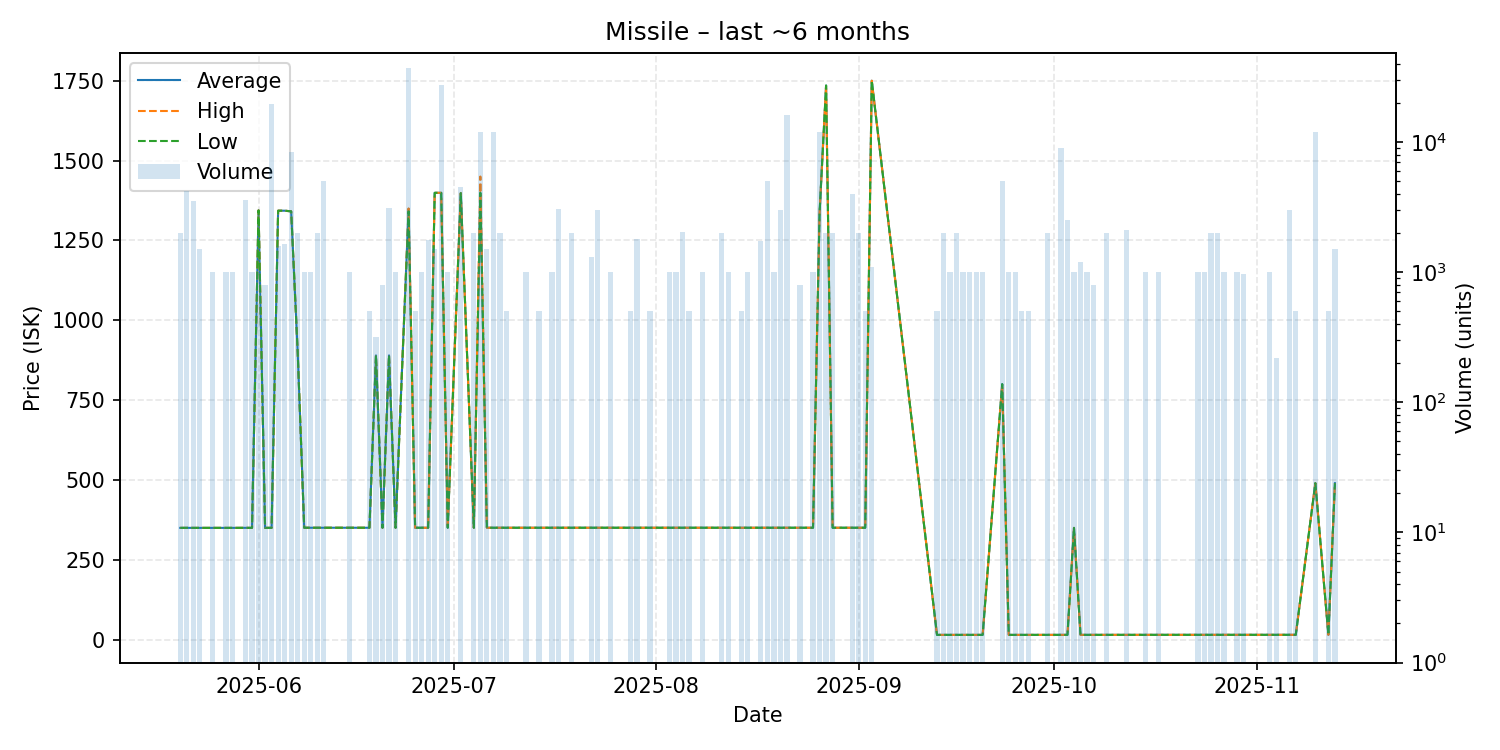

The data file committed next to this chart (first rows):
date, average, highest, lowest, order_count, volume
2025-05-20, 350.0, 350.0, 350.0, 3, 2000
2025-05-21, 350.1, 350.1, 350.1, 1, 4200
2025-05-22, 350.0, 350.0, 350.0, 4, 3500
2025-05-23, 350.0, 350.0, 350.0, 2, 1500
2025-05-25, 350.0, 350.0, 350.0, 1, 1000
2025-05-27, 350.0, 350.0, 350.0, 1, 1000
2025-05-28, 350.0, 350.0, 350.0, 1, 1000
2025-05-30, 350.1, 350.1, 350.1, 3, 3600
2025-05-31, 350.1, 350.1, 350.1, 1, 1000
2025-06-01, 1344, 1344, 1344, 2, 1000
2025-06-02, 350.1, 350.1, 350.1, 1, 800
2025-06-03, 350.1, 350.1, 350.1, 2, 19500
2025-06-04, 1343, 1343, 1343, 1, 1600
2025-06-05, 1343, 1343, 1343, 3, 1642
2025-06-06, 1341, 1341, 1341, 4, 8401
2025-06-07, 900.0, 900.0, 900.0, 1, 2000
2025-06-08, 350.4, 350.4, 350.4, 1, 1000
2025-06-09, 350.4, 350.4, 350.4, 2, 1000
2025-06-10, 350.4, 350.4, 350.4, 2, 2001
2025-06-11, 350.4, 350.4, 350.4, 5, 5000
2025-06-15, 350.4, 350.4, 350.4, 1, 1000
2025-06-18, 350.4, 350.4, 350.4, 1, 500
2025-06-19, 889.9, 889.9, 889.9, 1, 320
2025-06-20, 350.4, 350.4, 350.4, 1, 800
2025-06-21, 890.0, 890.0, 890.0, 4, 3100
2025-06-22, 350.4, 350.4, 350.4, 2, 1000
2025-06-24, 1349, 1350, 1341, 12, 37329
2025-06-25, 350.4, 350.4, 350.4, 1, 500
2025-06-26, 350.4, 350.4, 350.4, 1, 1000
2025-06-27, 350.4, 350.4, 350.4, 2, 1770
2025-06-28, 1399, 1399, 1399, 2, 1500
2025-06-29, 1399, 1399, 1399, 3, 27500
2025-06-30, 350.4, 350.4, 350.4, 1, 1000
2025-07-02, 1398, 1398, 1398, 4, 4504
2025-07-04, 350.4, 350.4, 350.4, 1, 2000
2025-07-05, 1399, 1450, 1399, 5, 11896
2025-07-06, 350.4, 350.4, 350.4, 2, 1500
2025-07-07, 350.4, 350.4, 350.4, 2, 11896
2025-07-08, 350.4, 350.4, 350.4, 2, 2000
2025-07-09, 350.4, 350.4, 350.4, 1, 500
2025-07-12, 350.4, 350.4, 350.4, 1, 1000
2025-07-14, 350.4, 350.4, 350.4, 1, 500
2025-07-16, 350.4, 350.4, 350.4, 2, 1001
2025-07-17, 350.4, 350.4, 350.4, 2, 3040
2025-07-19, 350.4, 350.4, 350.4, 2, 2000
2025-07-22, 350.4, 350.4, 350.4, 1, 1300
2025-07-23, 350.4, 350.4, 350.4, 3, 3000
2025-07-25, 350.4, 350.4, 350.4, 1, 1000
2025-07-28, 350.4, 350.4, 350.4, 1, 500
2025-07-29, 350.4, 350.4, 350.4, 1, 1800
2025-07-31, 350.4, 350.4, 350.4, 1, 500
2025-08-03, 350.4, 350.4, 350.4, 1, 1000
2025-08-04, 350.4, 350.4, 350.4, 1, 1000
2025-08-05, 350.4, 350.4, 350.4, 3, 2025
2025-08-06, 350.4, 350.4, 350.4, 1, 500
2025-08-08, 350.4, 350.4, 350.4, 1, 1000
2025-08-11, 350.4, 350.4, 350.4, 2, 2000
2025-08-12, 350.4, 350.4, 350.4, 1, 1000
2025-08-14, 350.4, 350.4, 350.4, 1, 500
2025-08-15, 350.4, 350.4, 350.4, 1, 1000
... 52 more rows
